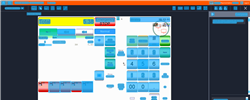
Task: Trigger Based Attended Automation
Workflow: NAMOS_HK_BuyDrystock_ArticleNumber_WithoutQuantity

Step 1: Computer Vision in window 'Web Rep Console*' (msedge.exe)

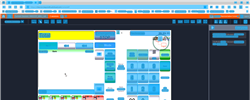
Step 2: CV refresh

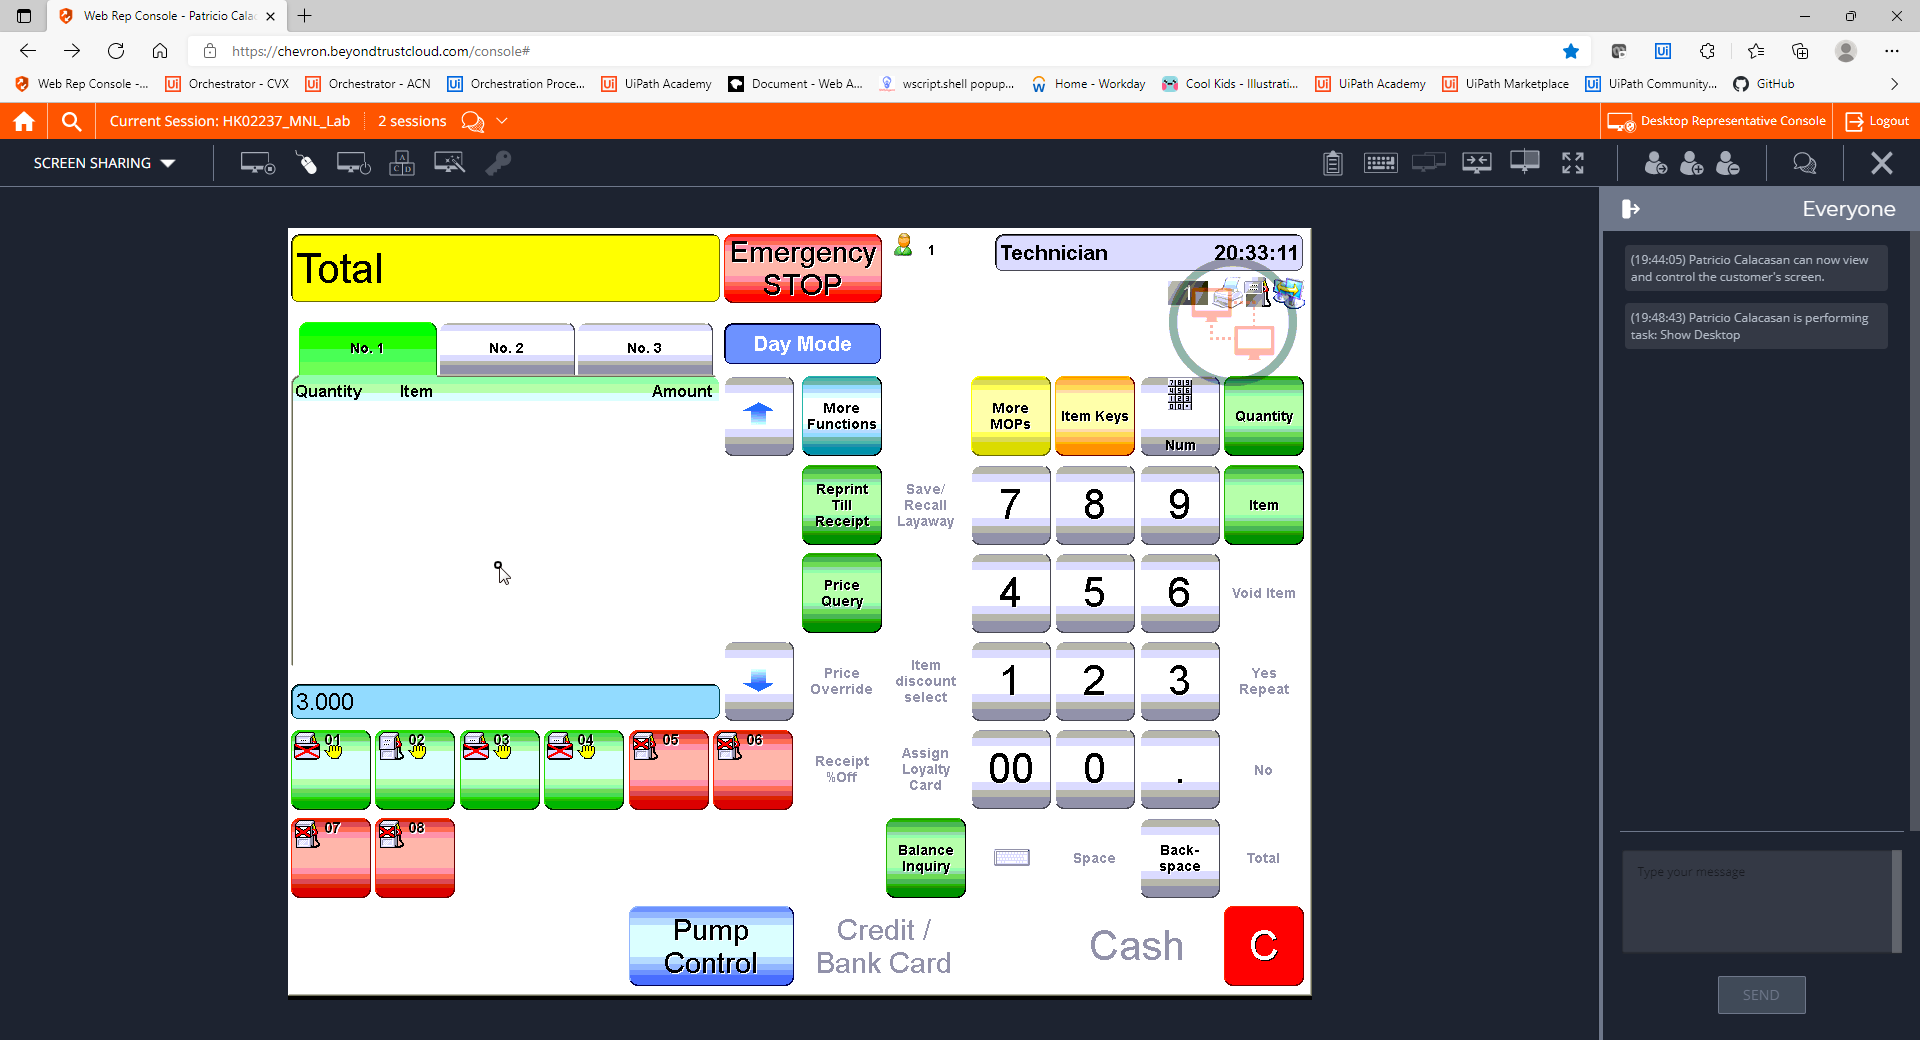
Step 3: CVCache

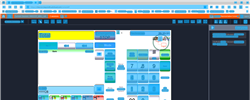
Step 4: CV refresh

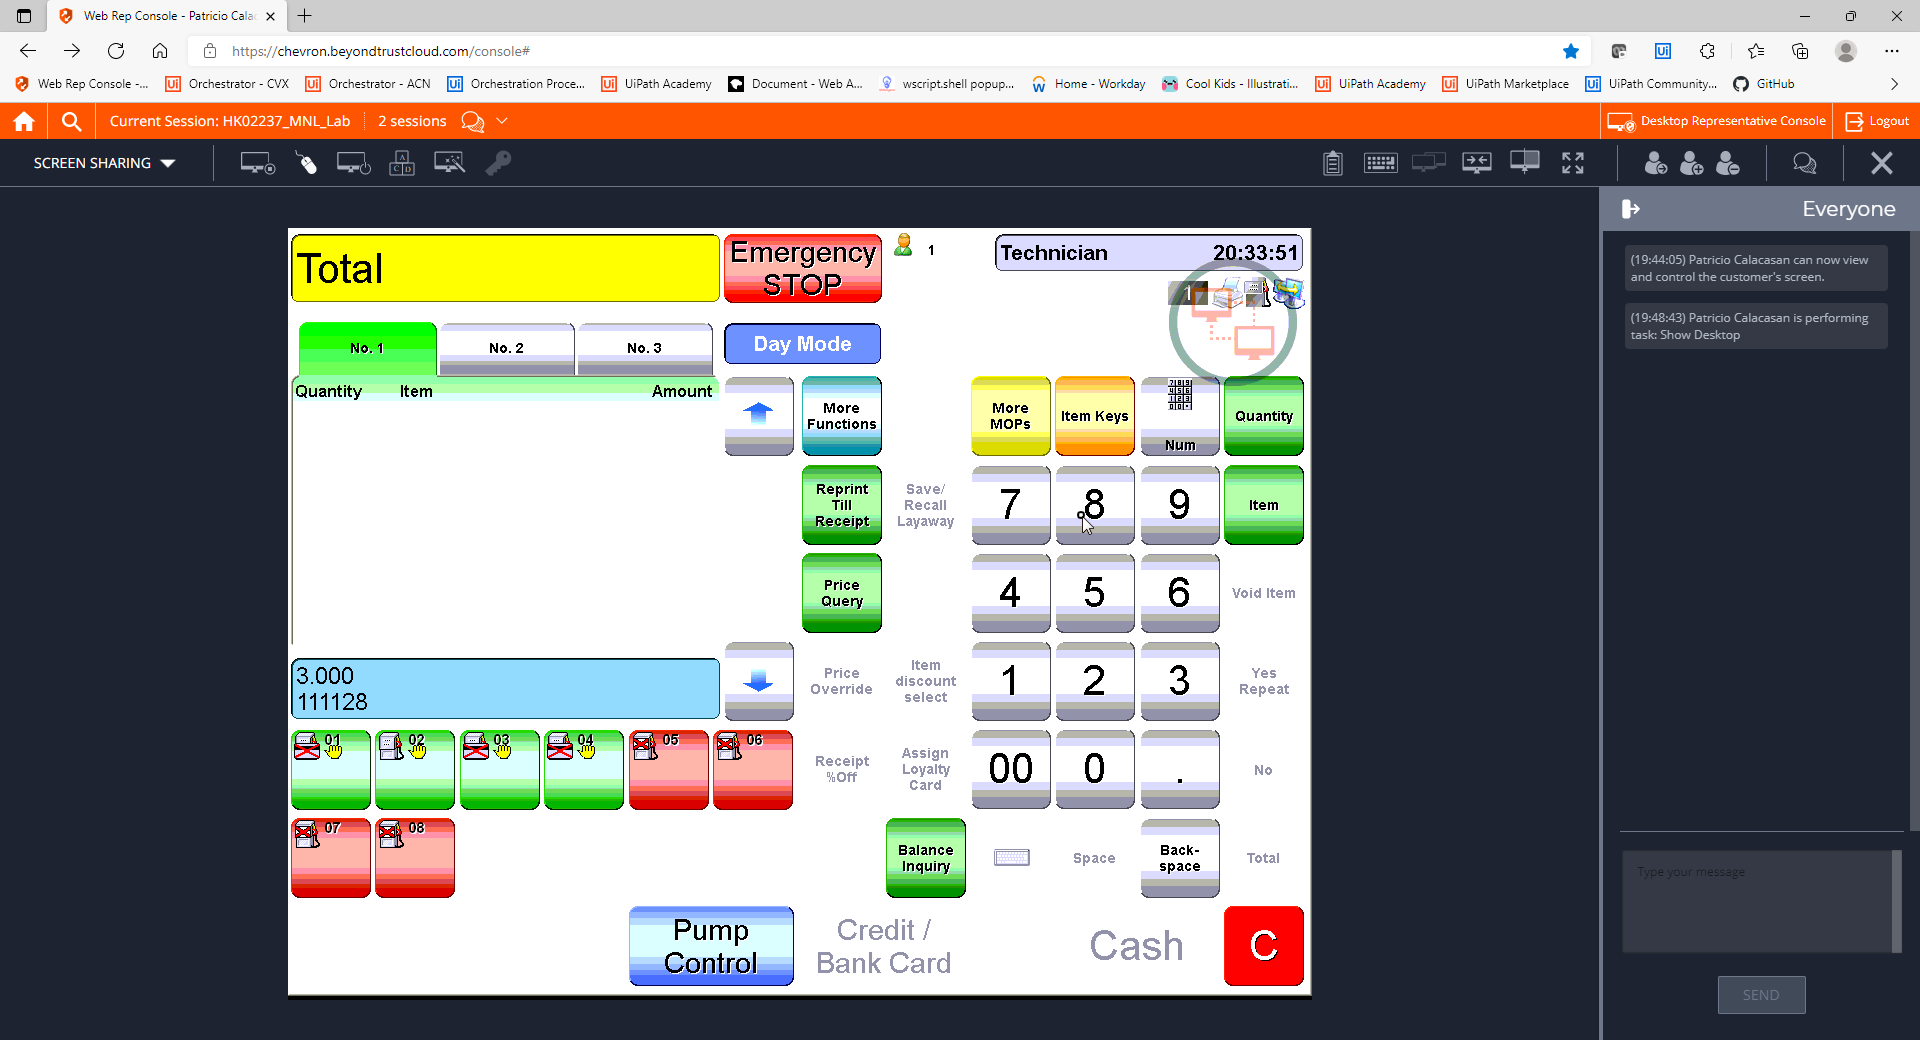
Step 5: CVCache

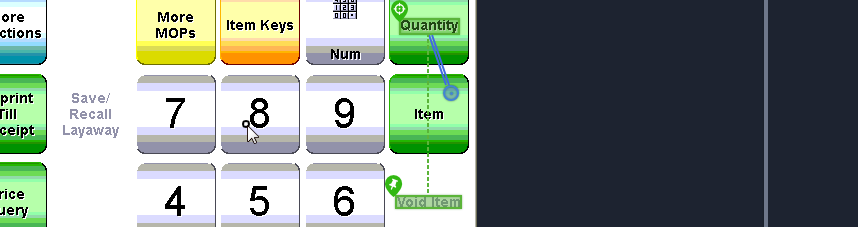
Step 6 [try]: CV Click - Text

Step 7: CvDescriptor (same screen as step 6)

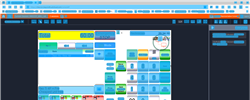
Step 8: CV refresh

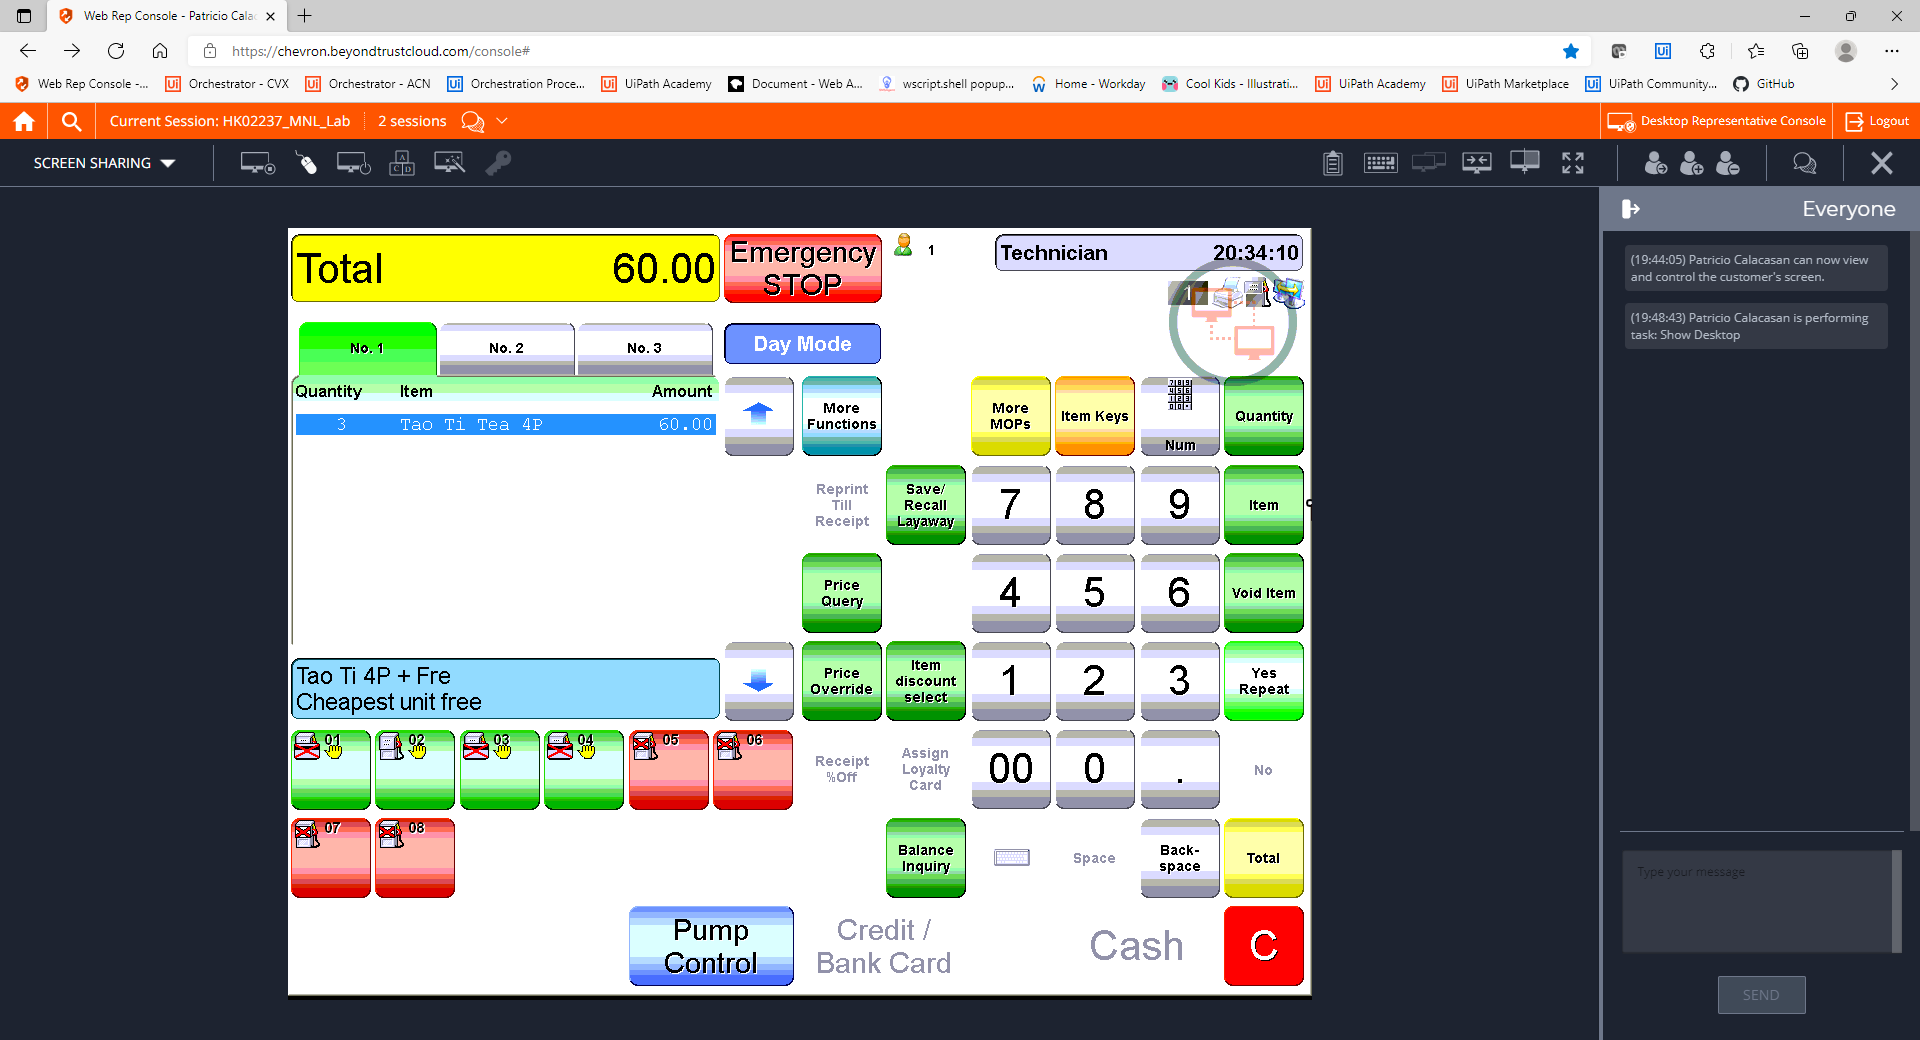
Step 9: CVCache

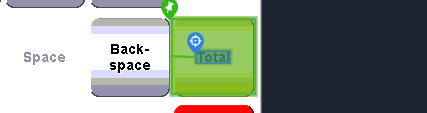
Step 10 [try]: CV Click - Text

Step 11: CvDescriptor (same screen as step 10)

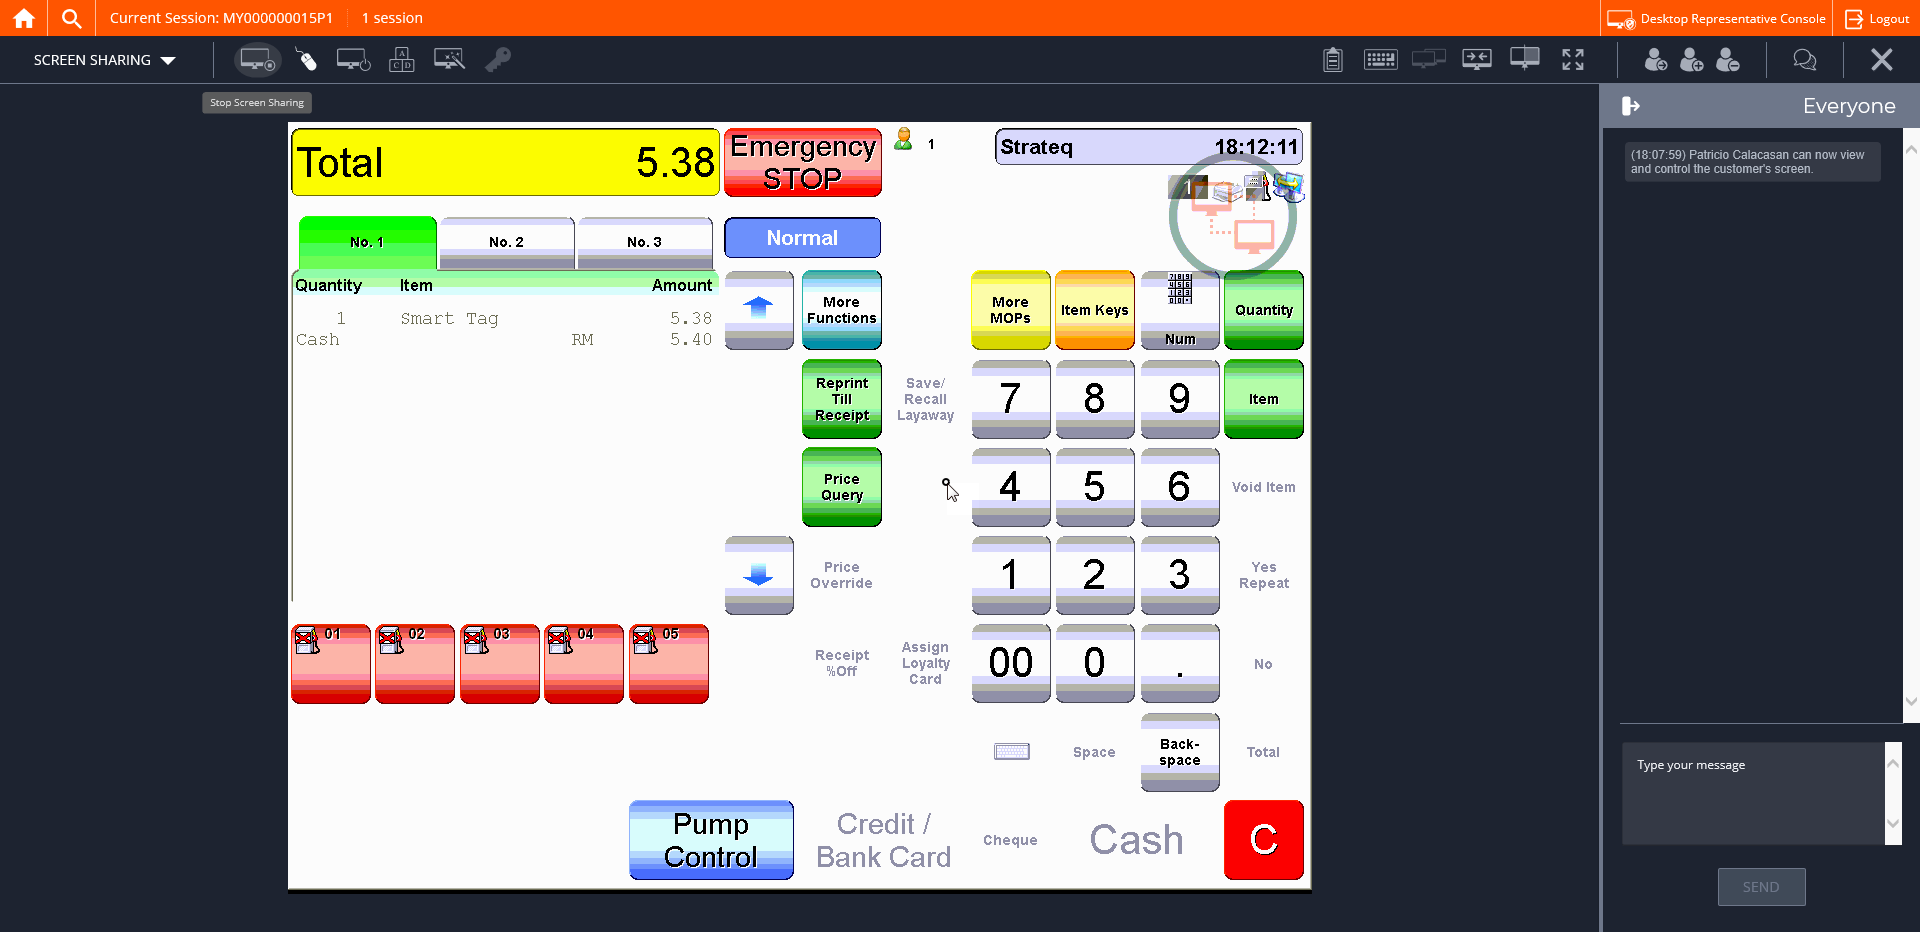
Step 12: CVCache